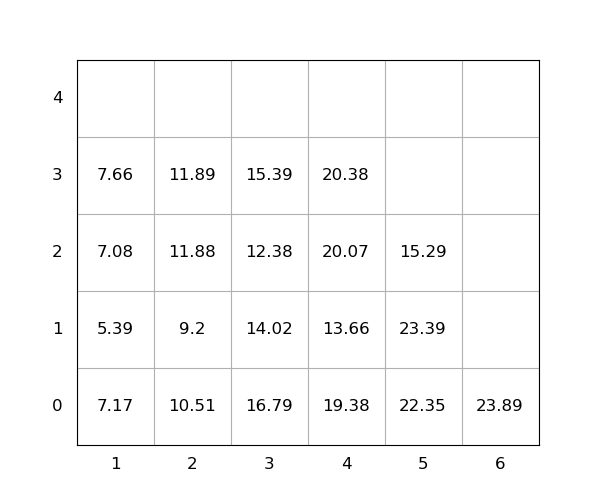

The table this chart was drawn from, first rows:
idx, loc_x, loc_y, loc_z, weight, seq, emerg, reloc, size(ft)
1, 1, 0, 0, 7.17, 1, 0, 1.0, 20
2, 2, 0, 0, 10.51, 2, 0, 1.0, 20
3, 3, 0, 0, 16.79, 3, 0, 1.0, 20
4, 4, 0, 0, 19.38, 4, 0, 1.0, 20
5, 2, 0, 1, 9.2, 5, 0, 1.0, 20
6, 1, 0, 1, 5.39, 6, 0, 1.0, 20
7, 4, 0, 1, 13.66, 7, 0, 1.0, 20
8, 1, 0, 2, 7.08, 8, 0, 1.0, 20
9, 2, 0, 2, 11.88, 9, 0, 1.0, 20
10, 3, 0, 1, 14.02, 10, 0, 1.0, 20
11, 4, 0, 2, 20.07, 11, 0, 1.0, 20
12, 3, 0, 2, 12.38, 12, 0, 1.0, 20
13, 5, 0, 0, 22.35, 13, 0, 1.0, 20
14, 1, 0, 3, 7.66, 14, 0, 1.0, 20
15, 4, 0, 3, 20.38, 15, 0, 1.0, 20
16, 5, 0, 1, 23.39, 16, 0, 1.0, 20
17, 5, 0, 2, 15.29, 17, 0, 1.0, 20
18, 2, 0, 3, 11.89, 18, 0, 1.0, 20
19, 3, 0, 3, 15.39, 19, 0, 1.0, 20
20, 6, 0, 0, 23.89, 20, 0, 0, 20
